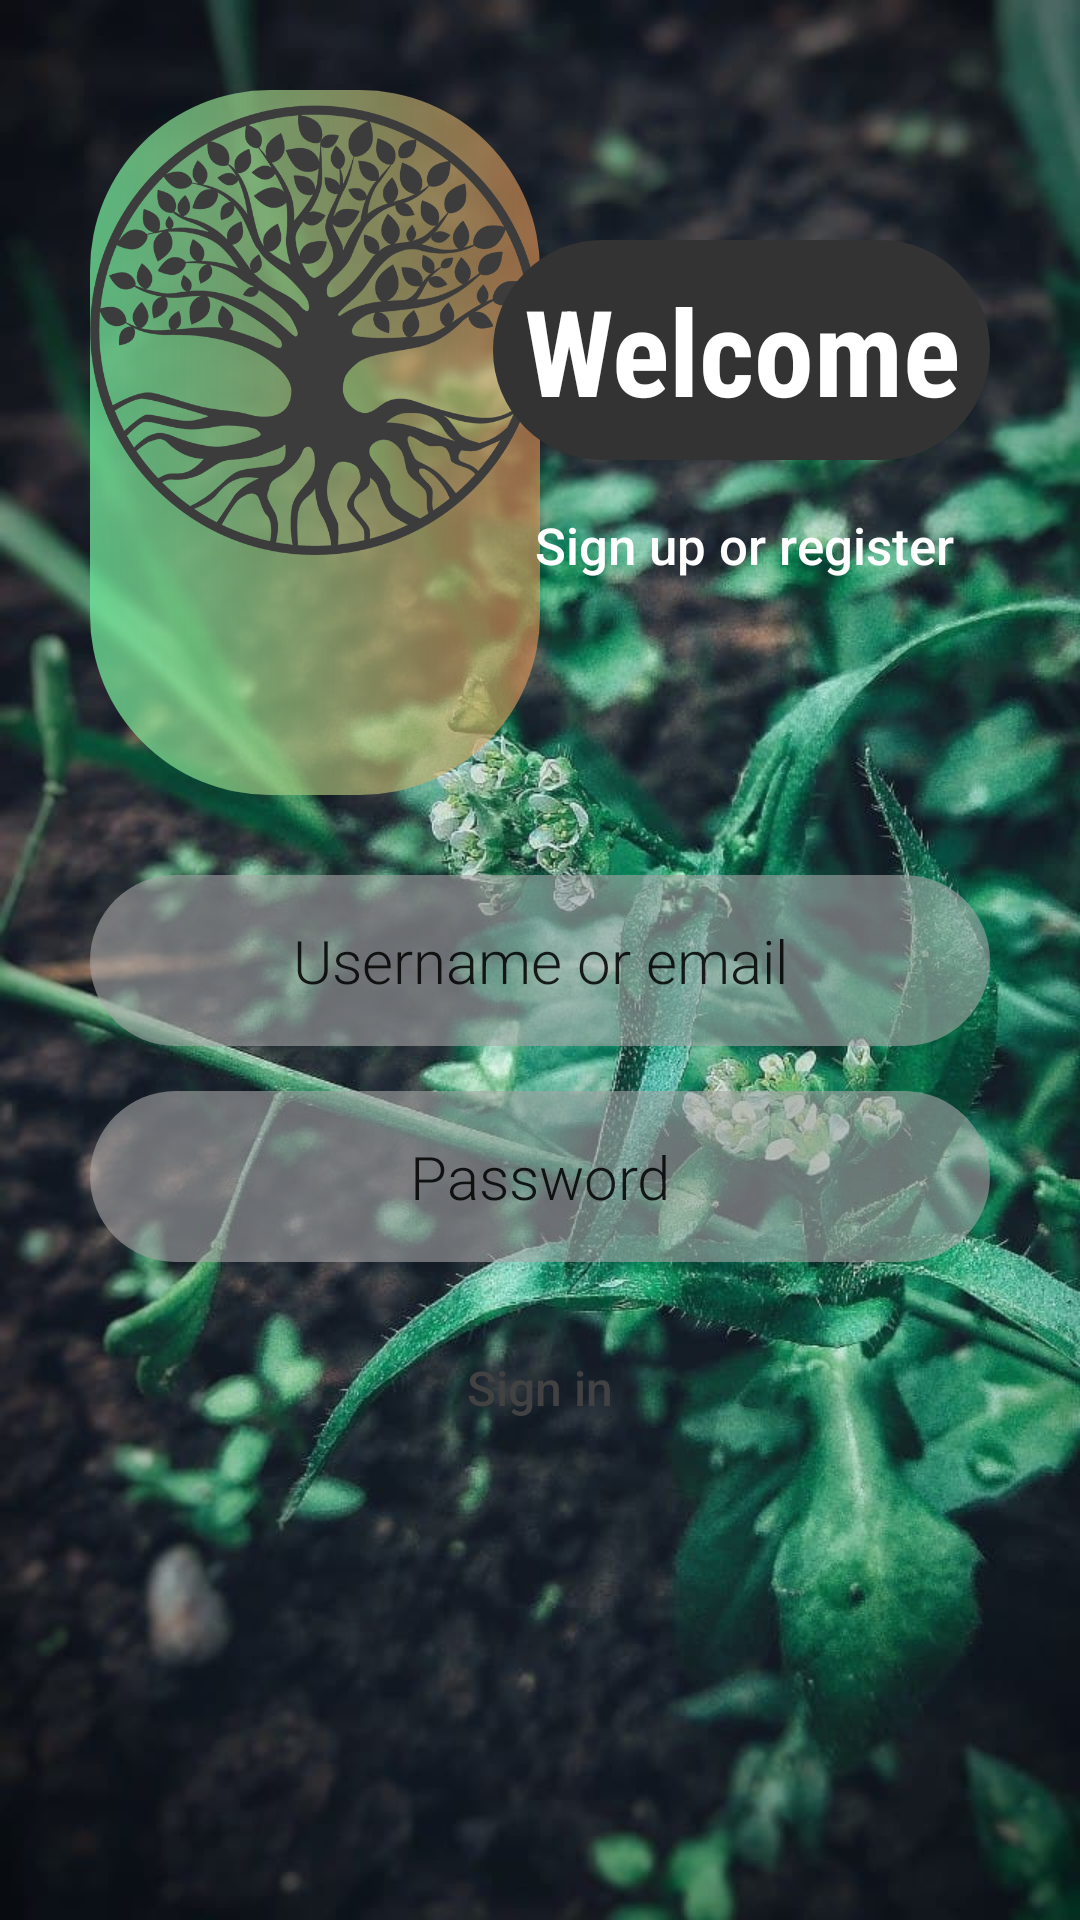

This screen was rendered from an Android layout file. Write that file and the resources it references.
<!-- AndroidManifest.xml: application theme Theme.Lesson22 -->
<!-- res/layout/activity_main.xml -->
<?xml version="1.0" encoding="utf-8"?>
<androidx.constraintlayout.widget.ConstraintLayout xmlns:android="http://schemas.android.com/apk/res/android"
    xmlns:app="http://schemas.android.com/apk/res-auto"
    xmlns:tools="http://schemas.android.com/tools"
    android:id="@+id/conr1"
    android:layout_width="match_parent"
    android:layout_height="match_parent"
    android:background="@drawable/bn_grass"
    android:padding="30dp"
    tools:context=".MainActivity">
<androidx.constraintlayout.widget.ConstraintLayout
    android:id="@+id/conr2"
    android:layout_width="150dp"
    android:layout_height="235dp"
    app:layout_constraintTop_toTopOf="@id/conr1"
    app:layout_constraintStart_toStartOf="@id/conr1"
    android:background="@drawable/oval_logo"
    />

    <ImageView
        android:id="@+id/yggdrasillis"
        android:layout_width="150dp"
        android:layout_height="150dp"
        android:background="@drawable/new_yggdrasill"
        app:layout_constraintTop_toTopOf="parent"
        app:layout_constraintStart_toStartOf="parent"
        android:layout_marginTop="5dp"
        android:layout_marginBottom="12dp"
        android:backgroundTint="@color/gray"


        />

    <TextView
        android:id="@+id/ygddrasill"
        android:layout_width="match_parent"
        android:layout_height="match_parent"
        tools:layout_editor_absoluteX="180dp"
        tools:layout_editor_absoluteY="185dp" />

    <TextView
        android:id="@+id/welcome"
        android:layout_width="wrap_content"
        android:layout_height="wrap_content"
        android:layout_marginTop="50dp"
        android:background="@drawable/oval"
        android:fontFamily="sans-serif-condensed"
        android:gravity="end"
        android:padding="10dp"

        android:text="@string/welcome"
        android:textColor="@color/white"
        android:textSize="40sp"
        android:textStyle="bold"
        app:layout_constraintEnd_toEndOf="parent"
        app:layout_constraintTop_toTopOf="parent" />





    <EditText
        android:id="@+id/et_email"
        android:layout_width="match_parent"
        android:layout_height="wrap_content"
        app:layout_constraintStart_toStartOf="parent"
        app:layout_constraintTop_toTopOf="@id/conr2"
        app:layout_constraintBottom_toBottomOf="@id/conr1"
        android:gravity="center"
        android:layout_marginVertical="270dp"
        android:padding="15dp"
        android:textSize="20sp"
        android:layout_marginTop="150dp"
        android:textColorHint="@color/black"
        android:fontFamily="sans-serif-light"
        android:hint="@string/email"
        android:background="@drawable/oval"
        android:backgroundTint="@color/light"
        />

    <TextView
        android:id="@+id/task"
        android:layout_width="wrap_content"
        android:layout_height="wrap_content"

        app:layout_constraintEnd_toEndOf="parent"
        android:layout_marginBottom="60dp"
        app:layout_constraintTop_toBottomOf="@id/welcome"
        android:text="@string/task"
        android:textSize="17sp"
        android:layout_marginTop="17dp"
        android:layout_marginEnd="12dp"
        android:fontFamily="sans-serif-medium"
        android:textColor="@color/white"
        android:layout_marginStart="8dp"

        />

    <EditText
        android:id="@+id/pass"
        android:layout_width="match_parent"
        android:layout_height="wrap_content"
        app:layout_constraintStart_toStartOf="parent"
        app:layout_constraintTop_toBottomOf="@+id/et_email"
        android:gravity="center"
        android:padding="15dp"
        android:textSize="20sp"
        android:layout_marginTop="15dp"
        android:textColorHint="@color/black"
        android:fontFamily="sans-serif-light"
        android:hint="@string/password"
        android:background="@drawable/oval"
        android:backgroundTint="@color/light"
        android:inputType="textPassword"/>

    <Button
        android:id="@+id/btn_signing"
        android:layout_width="160dp"
        android:layout_height="wrap_content"
        app:layout_constraintEnd_toEndOf="parent"
        app:layout_constraintStart_toStartOf="parent"
        android:text="@string/sign"
        android:textAllCaps="false"
        app:layout_constraintTop_toBottomOf="@id/pass"
        android:textSize="16sp"
        android:layout_marginTop="18dp"
        android:background="@drawable/fields"
        android:textColor="@color/cardview_dark_background"
        />










</androidx.constraintlayout.widget.ConstraintLayout>
<!-- resources referenced by this layout -->
<resources>
  <color name="black">#DA000000</color>
  <color name="gray">#3C3C3C</color>
  <color name="light">#9AA6A6A6</color>
  <color name="white">#FFFFFFFF</color>
  <!-- drawable bn_grass: jpg bitmap (drawable-v24, 91909 bytes) -->
  <!-- drawable new_yggdrasill: png bitmap (drawable-v24, 444045 bytes) -->
  <!-- drawable oval (drawable) -->
  <?xml version="1.0" encoding="utf-8"?>
  <selector xmlns:android="http://schemas.android.com/apk/res/android">
      <item>
          <shape android:shape="rectangle"  >
              <corners android:radius="200dip" />
              <solid android:color="#333333"/>
          </shape>
      </item>
  </selector>
  <!-- drawable oval_logo (drawable) -->
  <?xml version="1.0" encoding="utf-8"?>
  <shape xmlns:android="http://schemas.android.com/apk/res/android">
  <corners
      android:radius="60dp"
      />
  
     <gradient
         android:startColor="@color/ygg_st_color"
         android:endColor="@color/ygg_end_color"
         />
  </shape>
  <string name="email">Username or email</string>
  <string name="password">Password</string>
  <string name="sign">Sign in</string>
  <string name="task">Sign up or register</string>
  <string name="welcome">Welcome</string>
  <style name="Theme.Lesson22" parent="Theme.MaterialComponents.Light.NoActionBar.Bridge">
          
          <item name="colorPrimary">@color/purple_500</item>
          <item name="colorPrimaryVariant">@color/purple_700</item>
          <item name="colorOnPrimary">@color/white</item>
          
          <item name="colorSecondary">@color/teal_200</item>
          <item name="colorSecondaryVariant">@color/teal_700</item>
          <item name="colorOnSecondary">@color/black</item>
          
          <item name="android:statusBarColor" tools:targetApi="l">?attr/colorPrimaryVariant</item>
          
      </style>
  <color name="ygg_st_color">#C66EE398</color>
  <color name="ygg_end_color">#9AEC9756</color>
  <color name="purple_500">#FF6200EE</color>
  <color name="purple_700">#FF3700B3</color>
  <color name="teal_200">#FF03DAC5</color>
  <color name="teal_700">#FF018786</color>
</resources>
